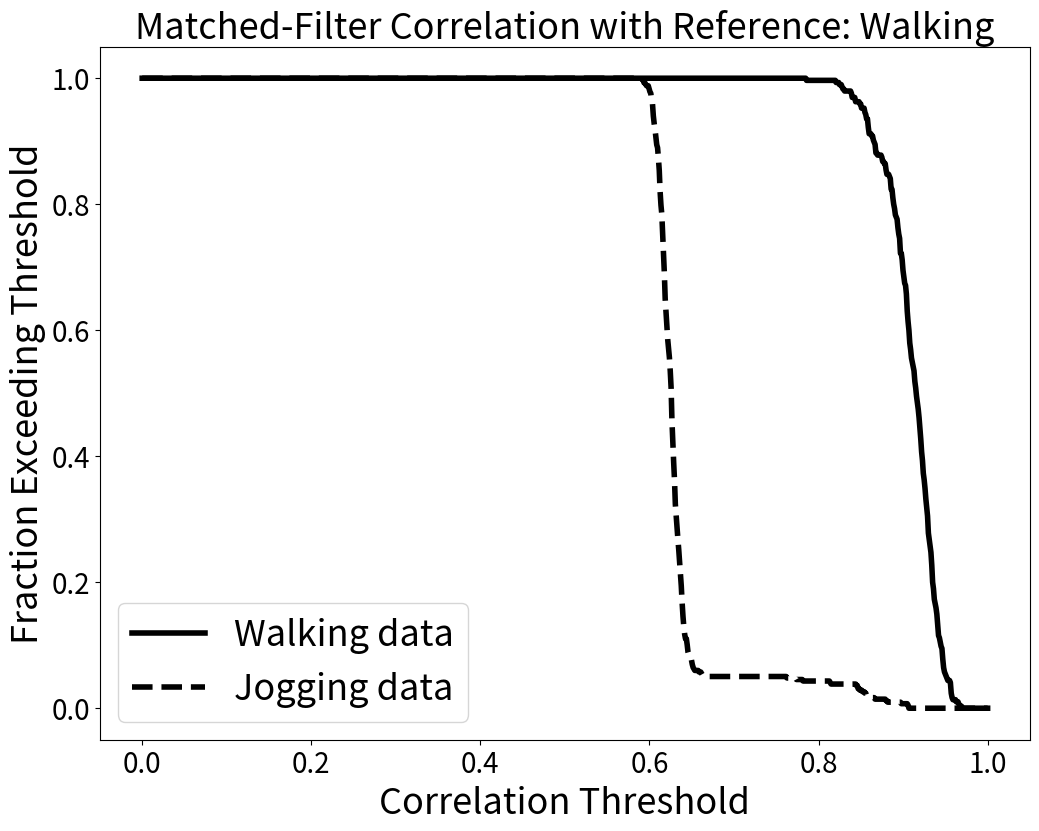
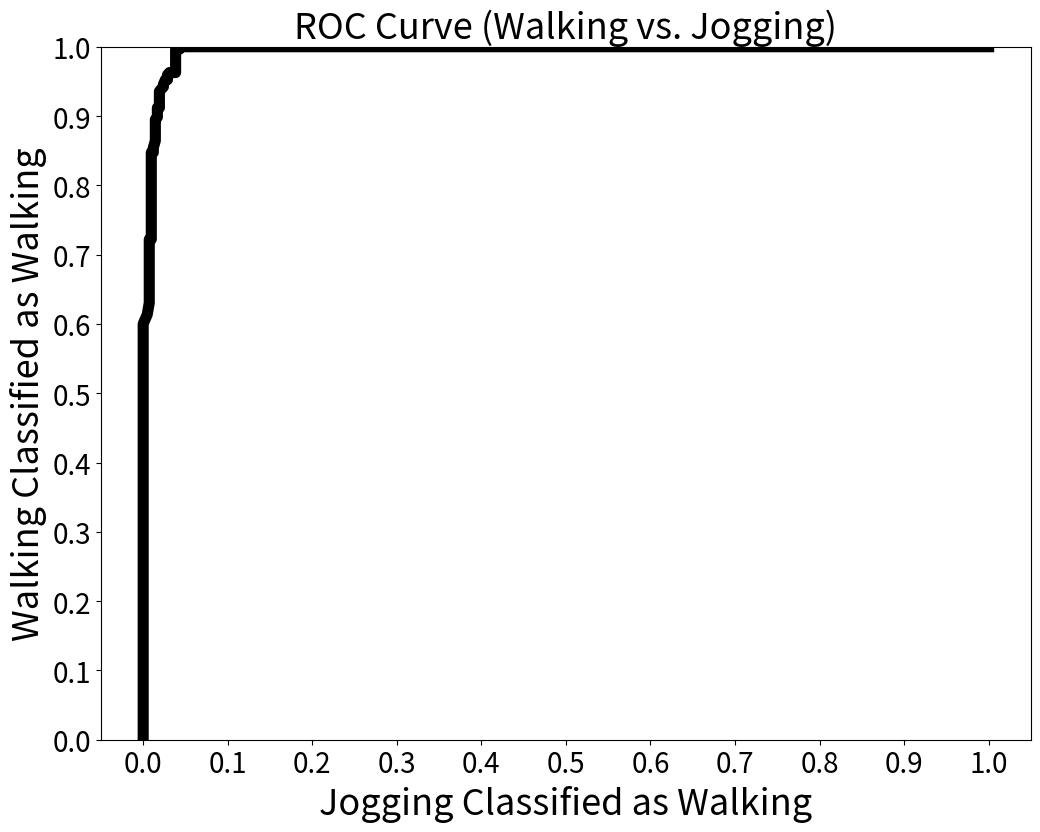

Source code (Python) for these figures, in order:
#!/usr/bin/python
import numpy as np
import matplotlib.pyplot as plt

walking = np.array([0.84794, 0.909459, 0.850478, 0.906831, 0.862499, 0.926355, 0.906276, 0.900198, 0.938393, 0.934762, 0.920486, 0.864496, 0.921065, 0.854258, 0.900292, 0.894288, 0.908544, 0.888207, 0.901154, 0.921692, 0.890178, 0.887596, 0.828443, 0.904484, 0.849955, 0.916847, 0.899168, 0.91797, 0.932738, 0.936772, 0.95634, 0.906997, 0.931281, 0.875598, 0.920153, 0.838532, 0.904328, 0.904448, 0.918744, 0.946283, 0.921908, 0.930042, 0.86388, 0.923708, 0.885149, 0.918485, 0.896543, 0.917104, 0.935319, 0.906593, 0.914294, 0.906969, 0.929369, 0.858822, 0.894336, 0.824241, 0.904161, 0.830148, 0.874468, 0.785672, 0.899271, 0.940611, 0.907252, 0.913564, 0.877749, 0.929613, 0.912499, 0.925567, 0.866579, 0.929623, 0.93787, 0.939557, 0.955559, 0.925966, 0.933549, 0.843215, 0.914925, 0.858983, 0.899164, 0.866985, 0.90986, 0.92087, 0.896269, 0.93171, 0.909918, 0.929025, 0.888036, 0.940737, 0.894057, 0.931365, 0.934599, 0.928244, 0.92282, 0.921015, 0.951321, 0.913612, 0.904481, 0.839105, 0.896004, 0.8588, 0.896319, 0.854178, 0.885876, 0.900081, 0.91569, 0.935342, 0.922368, 0.929162, 0.895921, 0.926157, 0.867629, 0.893603, 0.878906, 0.917411, 0.91562, 0.94121, 0.944205, 0.919567, 0.943681, 0.911371, 0.947294, 0.956737, 0.956125, 0.958828, 0.947283, 0.966719, 0.924671, 0.940748, 0.889098, 0.927789, 0.875759, 0.905913, 0.896647, 0.907511, 0.933524, 0.920492, 0.923788, 0.893768, 0.913336, 0.865062, 0.913386, 0.883637, 0.903123, 0.866881, 0.903453, 0.920731, 0.88505, 0.939967, 0.901619, 0.934523, 0.889663, 0.926323, 0.901285, 0.908031, 0.909289, 0.923446, 0.934659, 0.934598, 0.949645, 0.908067, 0.910707, 0.869039, 0.927072, 0.905367, 0.925551, 0.912338, 0.905817, 0.936264, 0.880576, 0.92859, 0.843708, 0.879873, 0.826994, 0.905264, 0.911376, 0.917238, 0.933009, 0.898513, 0.937063, 0.892177, 0.946836, 0.91991, 0.924891, 0.933932, 0.934353, 0.921666, 0.839023, 0.904294, 0.859086, 0.896721, 0.86768, 0.893096, 0.890697, 0.921343, 0.930745, 0.936265, 0.939215, 0.918313, 0.946375, 0.919351, 0.935114, 0.923725, 0.934041, 0.941688, 0.939578, 0.956527, 0.940947, 0.933056, 0.898514, 0.945094, 0.88771, 0.904917, 0.907533, 0.92786, 0.946098, 0.948585, 0.962405, 0.929531, 0.933455, 0.923765, 0.941599, 0.919069, 0.940204, 0.947485, 0.948427, 0.952853, 0.942196, 0.957732, 0.899363, 0.925428, 0.884403, 0.924885, 0.90273, 0.916171, 0.927368, 0.930656, 0.916308, 0.890598, 0.934537, 0.887396, 0.936231, 0.929023, 0.938279, 0.946846, 0.943457, 0.96996, 0.922866, 0.956731, 0.859757, 0.907367, 0.899173, 0.91909, 0.928146, 0.909033, 0.922153, 0.885011, 0.929819, 0.880473, 0.90415, 0.85526, 0.904488, 0.925886, 0.928248, 0.926717, 0.914716, 0.932041, 0.879482, 0.898241, 0.857904, 0.895399, 0.856461, 0.888349, 0.893585, 0.903402, 0.914296, 0.915198, 0.93667, 0.91319, 0.95032, 0.932409, 0.94468, 0.965393, 0.957563, 0.941803, 0.903273, 0.947113, 0.88779, 0.923759, 0.855948, 0.905863, 0.895192, 0.885045, 0.858525, 0.820775, 0.891636])

jogging = np.array([0.614519,  0.613305, 0.623928, 0.605347, 0.611666, 0.626071, 0.61199, 0.610012, 0.664099, 0.657875, 0.647192, 0.662059, 0.661104, 0.64692, 0.627096, 0.632131, 0.611584, 0.617628, 0.625921, 0.61357, 0.604124, 0.6316, 0.623726, 0.618092, 0.630524, 0.628401, 0.616326, 0.624837, 0.627491, 0.612806, 0.641851, 0.651142, 0.639558, 0.637323, 0.650632, 0.644348, 0.614491, 0.633567, 0.633568, 0.616999, 0.62872, 0.634505, 0.620832, 0.62043, 0.630233, 0.616538, 0.60977, 0.625793, 0.616863, 0.610995, 0.625174, 0.622698, 0.615825, 0.627239, 0.632368, 0.615397, 0.622417, 0.632697, 0.616102, 0.617143, 0.633528, 0.625234, 0.618803, 0.614791, 0.621452, 0.62953, 0.639695, 0.640515, 0.626083, 0.63266, 0.639627, 0.626633, 0.626574, 0.640193, 0.633723, 0.62601, 0.630366, 0.62897, 0.618069, 0.628285, 0.631538, 0.620202, 0.623122, 0.62986, 0.619613, 0.617108, 0.638623, 0.635631, 0.626576, 0.637364, 0.637033, 0.625246, 0.642448, 0.650913, 0.641026, 0.635987, 0.650511, 0.647963, 0.610833, 0.623848, 0.625947, 0.611111, 0.617423, 0.627369, 0.617735, 0.612184, 0.626951, 0.625833, 0.613806, 0.625043, 0.625612, 0.613087, 0.627361, 0.634973, 0.625583, 0.622337, 0.63555, 0.633194, 0.598695, 0.615303, 0.616091, 0.606666, 0.638105, 0.646202, 0.638673, 0.634632, 0.646112, 0.644297, 0.608805, 0.650576, 0.651737, 0.639179, 0.644295, 0.652661, 0.644687, 0.596302, 0.621063, 0.618265, 0.605435, 0.615779, 0.620562, 0.606561, 0.617174, 0.629647, 0.625637, 0.616821, 0.628016, 0.629237, 0.599229, 0.607845, 0.615455, 0.602718, 0.61319, 0.626785, 0.62386, 0.611923, 0.631489, 0.630503, 0.620105, 0.628422, 0.630513, 0.623776, 0.593465, 0.614625, 0.610528, 0.625971, 0.635287, 0.635758, 0.624691, 0.631753, 0.634483, 0.614421, 0.614917, 0.612342, 0.60566, 0.595032, 0.615499, 0.613628, 0.601998, 0.611923, 0.616665, 0.60191, 0.603985, 0.618142, 0.611668, 0.604829, 0.615589, 0.615857, 0.603822, 0.607867, 0.606954, 0.600885, 0.603833, 0.629274, 0.617771, 0.618995, 0.630171, 0.622048, 0.617304, 0.616643, 0.615634, 0.611041, 0.622368, 0.629496, 0.624007, 0.632676, 0.640969, 0.62686, 0.626247, 0.645401, 0.639222, 0.631796, 0.644803, 0.643875, 0.630307, 0.610138, 0.617217, 0.605757, 0.607802, 0.618581, 0.613391, 0.60635, 0.619235, 0.617617, 0.605441, 0.614625, 0.619997, 0.60782, 0.628995, 0.639833, 0.635717, 0.626136, 0.638307, 0.637192, 0.612327, 0.619929, 0.626032, 0.608871, 0.62432, 0.636926, 0.633024, 0.62415, 0.638556, 0.634968, 0.591033, 0.635738, 0.638471, 0.634987, 0.632314, 0.638929, 0.638459, 0.614789, 0.626216, 0.625655, 0.600399, 0.604203, 0.621781, 0.614971, 0.610074, 0.630954, 0.630258, 0.61961, 0.62955, 0.632495, 0.622968, 0.603811, 0.619427, 0.614475, 0.619257, 0.629585, 0.628171, 0.617592, 0.625913, 0.628516, 0.617663, 0.612897, 0.628781, 0.626557, 0.616036, 0.617985, 0.617157, 0.607207, 0.63816, 0.644768, 0.634495, 0.630608, 0.644925, 0.642234, 0.612104, 0.6254, 0.626011, 0.599778, 0.605193, 0.613452, 0.603763, 0.627557, 0.640229, 0.638329, 0.625892, 0.636921, 0.640176, 0.626801, 0.63102, 0.641376, 0.636244, 0.628073, 0.606758, 0.60415, 0.601758, 0.613391, 0.638905, 0.628055, 0.63089, 0.640854, 0.637602, 0.628038, 0.62174, 0.620723, 0.609626, 0.634517, 0.637714, 0.627688, 0.626813, 0.639328, 0.636243, 0.623253, 0.635577, 0.636409, 0.611054, 0.618438, 0.639176, 0.634793, 0.628122, 0.640431, 0.638024, 0.626532, 0.617991, 0.618261, 0.612128, 0.611423, 0.621112, 0.614782, 0.602006, 0.611772, 0.612489, 0.602481, 0.621333, 0.629679, 0.621492, 0.617974, 0.629755, 0.627368, 0.593013, 0.612036, 0.615967, 0.611519, 0.619639, 0.628805, 0.616176, 0.615627, 0.641315, 0.635939, 0.623572, 0.638506, 0.637238, 0.623079, 0.627678, 0.631802, 0.626995, 0.621159, 0.63377, 0.631115, 0.618395, 0.623869, 0.625168, 0.614915, 0.621534, 0.630017, 0.624662, 0.619594, 0.629691, 0.626559, 0.602957, 0.611791, 0.617923, 0.60719, 0.619258, 0.630752, 0.627741, 0.618223, 0.629981, 0.629351, 0.610359, 0.620112, 0.621404, 0.608451, 0.848015, 0.846191, 0.851129, 0.905617, 0.897348, 0.906613, 0.906279, 0.881788, 0.879403, 0.856607, 0.860073, 0.85638, 0.844661, 0.814274, 0.813246, 0.85427, 0.773457, 0.865956, 0.762265, 0.845937, 0.781634])

threshold = np.linspace(0, 1, 1000)
walking_prob = np.zeros(len(threshold), dtype='float64')
for k in range(len(walking_prob)):
   walking_prob[k] = sum(walking > threshold[k])
walking_prob /= len(walking)
jogging_prob = np.zeros(len(threshold), dtype='float64')
for k in range(len(jogging_prob)):
   jogging_prob[k] = sum(jogging > threshold[k])
jogging_prob /= len(jogging)

plt.figure(figsize=(12,9))
walking_plot, = plt.plot(threshold, walking_prob, lw=4, color='#000000', linestyle='-', label="Walking data")
jogging_plot, = plt.plot(threshold, jogging_prob, lw=4, color='#000000', linestyle='--', label="Jogging data")
plt.title("Matched-Filter Correlation with Reference: Walking", fontsize=26)
plt.xlabel("Correlation Threshold", fontsize=26)
plt.ylabel("Fraction Exceeding Threshold", fontsize=26)
plt.yticks(fontsize=20)
plt.xticks(fontsize=20)
plt.legend(handles=[walking_plot, jogging_plot], loc='lower left', prop={'size':26})
plt.savefig("fraction_threshold_walking_to_jogging.png", bbox_inches="tight")

plt.figure(figsize=(12, 9))
plt.ylim(0,1)
plt.title("ROC Curve (Walking vs. Jogging)", fontsize=26)
plt.ylabel("Walking Classified as Walking", fontsize=26)
plt.xlabel("Jogging Classified as Walking", fontsize=26)
plt.yticks(np.linspace(0, 1, 11), fontsize=20)
plt.xticks(np.linspace(0, 1, 11), fontsize=20)
plt.plot(jogging_prob, walking_prob, lw=8, color='#000000')
plt.savefig("ROC_walk_to_run.png", bbox_inches="tight")
